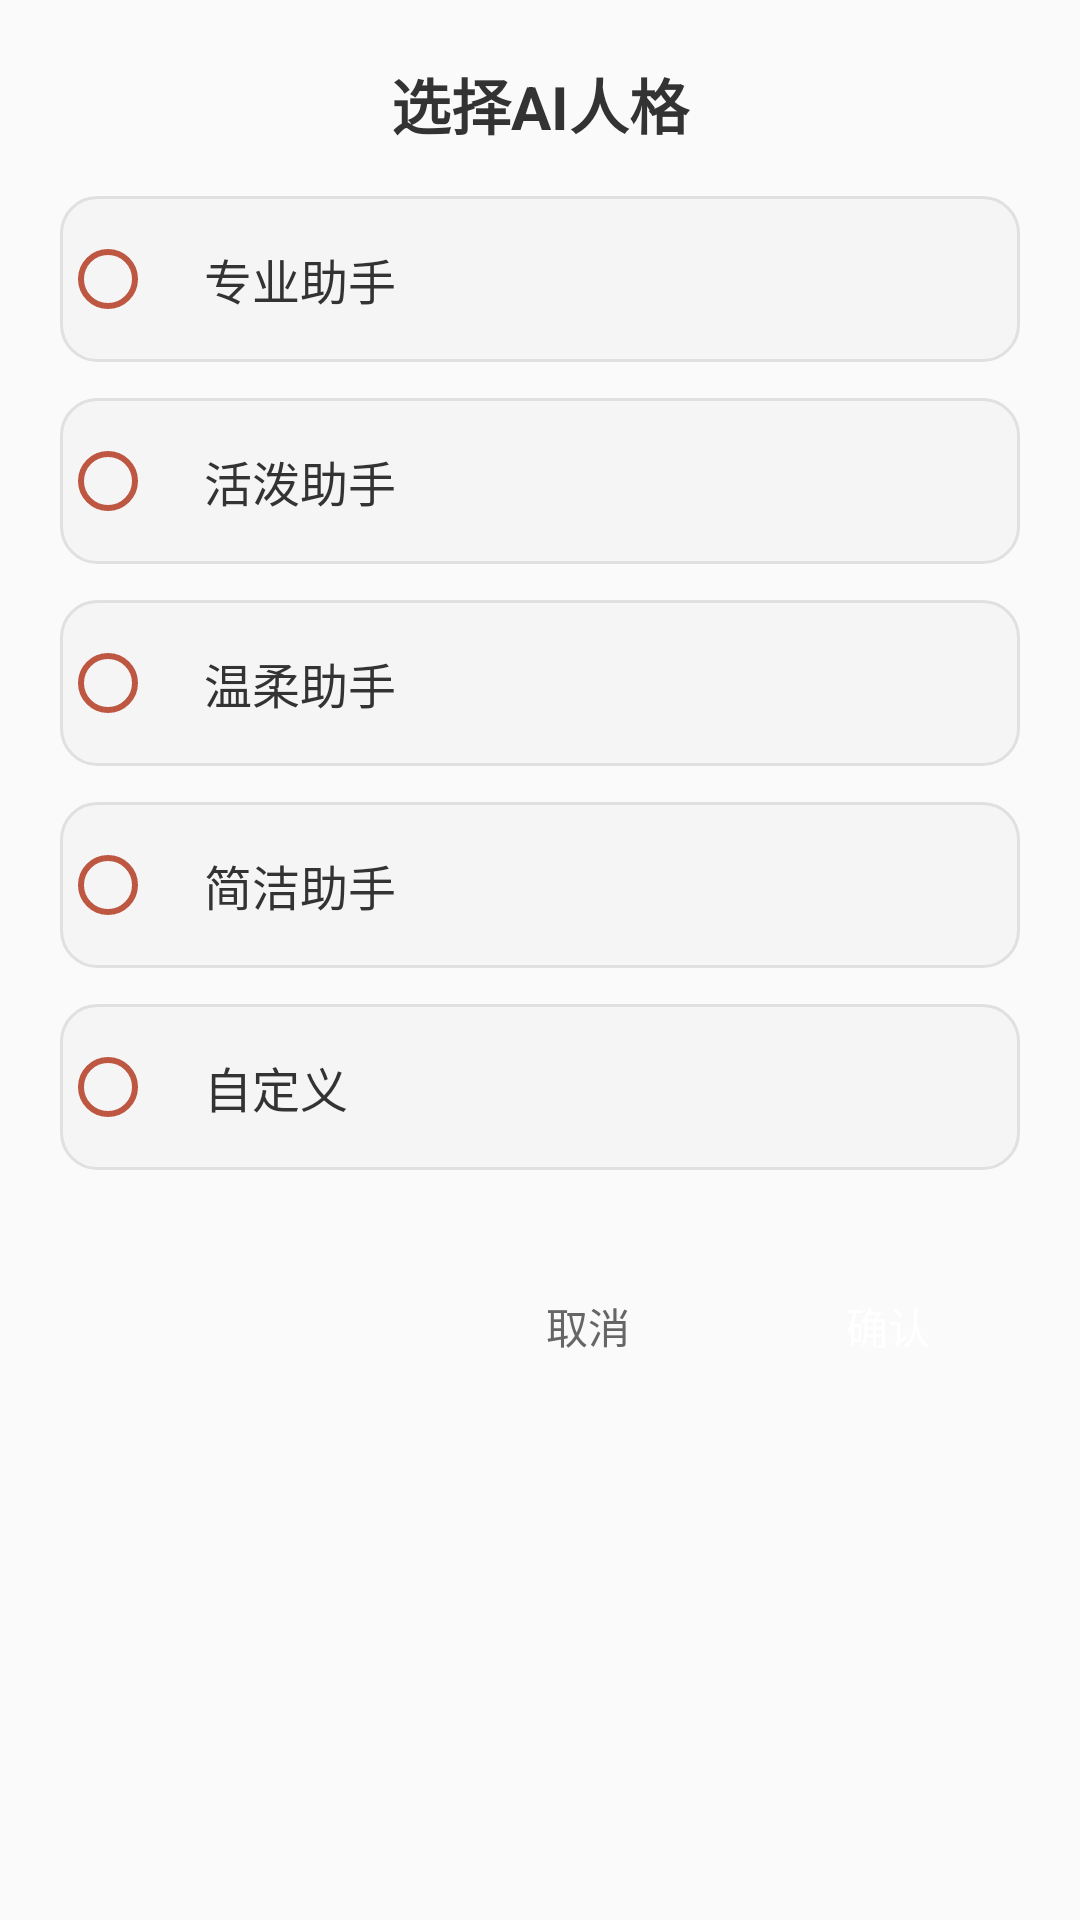

Produce the Android XML layout that renders to this screen, including the resource entries it uses.
<!-- AndroidManifest.xml: application theme AppTheme -->
<!-- res/layout/dialog_personality_selector.xml -->
<?xml version="1.0" encoding="utf-8"?>
<LinearLayout xmlns:android="http://schemas.android.com/apk/res/android"
    android:layout_width="match_parent"
    android:layout_height="wrap_content"
    android:orientation="vertical"
    android:padding="20dp">

    
    <TextView
        android:layout_width="match_parent"
        android:layout_height="wrap_content"
        android:text="@string/personality_selector_title"
        android:textSize="20sp"
        android:textStyle="bold"
        android:textColor="#333333"
        android:gravity="center"
        android:paddingBottom="16dp" />

    
    <RadioGroup
        android:id="@+id/personalityRadioGroup"
        android:layout_width="match_parent"
        android:layout_height="wrap_content"
        android:orientation="vertical">

        
        <RadioButton
            android:id="@+id/radioProfessional"
            android:layout_width="match_parent"
            android:layout_height="wrap_content"
            android:layout_marginBottom="12dp"
            android:padding="16dp"
            android:background="@drawable/bg_personality_item"
            android:text="专业助手"
            android:textSize="16sp"
            android:textColor="#333333"
            android:buttonTint="#BD5742" />

        
        <RadioButton
            android:id="@+id/radioLively"
            android:layout_width="match_parent"
            android:layout_height="wrap_content"
            android:layout_marginBottom="12dp"
            android:padding="16dp"
            android:background="@drawable/bg_personality_item"
            android:text="活泼助手"
            android:textSize="16sp"
            android:textColor="#333333"
            android:buttonTint="#BD5742" />

        
        <RadioButton
            android:id="@+id/radioGentle"
            android:layout_width="match_parent"
            android:layout_height="wrap_content"
            android:layout_marginBottom="12dp"
            android:padding="16dp"
            android:background="@drawable/bg_personality_item"
            android:text="温柔助手"
            android:textSize="16sp"
            android:textColor="#333333"
            android:buttonTint="#BD5742" />

        
        <RadioButton
            android:id="@+id/radioConcise"
            android:layout_width="match_parent"
            android:layout_height="wrap_content"
            android:layout_marginBottom="12dp"
            android:padding="16dp"
            android:background="@drawable/bg_personality_item"
            android:text="简洁助手"
            android:textSize="16sp"
            android:textColor="#333333"
            android:buttonTint="#BD5742" />

        
        <RadioButton
            android:id="@+id/radioCustom"
            android:layout_width="match_parent"
            android:layout_height="wrap_content"
            android:layout_marginBottom="12dp"
            android:padding="16dp"
            android:background="@drawable/bg_personality_item"
            android:text="自定义"
            android:textSize="16sp"
            android:textColor="#333333"
            android:buttonTint="#BD5742" />
    </RadioGroup>

    
    <Button
        android:id="@+id/btnEditCustomPrompt"
        android:layout_width="match_parent"
        android:layout_height="wrap_content"
        android:layout_marginTop="8dp"
        android:text="@string/personality_custom_button"
        android:textColor="#FFFFFF"
        android:background="@drawable/bg_rounded_button"
        android:visibility="gone" />

    
    <LinearLayout
        android:layout_width="match_parent"
        android:layout_height="wrap_content"
        android:orientation="horizontal"
        android:layout_marginTop="16dp"
        android:gravity="end">

        
        <Button
            android:id="@+id/btnCancel"
            android:layout_width="wrap_content"
            android:layout_height="wrap_content"
            android:layout_marginEnd="12dp"
            android:text="@string/personality_cancel"
            android:textColor="#666666"
            android:background="@android:color/transparent"
            android:paddingHorizontal="20dp"
            android:paddingVertical="10dp" />

        
        <Button
            android:id="@+id/btnConfirm"
            android:layout_width="wrap_content"
            android:layout_height="wrap_content"
            android:text="@string/personality_confirm"
            android:textColor="#FFFFFF"
            android:background="@drawable/bg_rounded_button"
            android:paddingHorizontal="24dp"
            android:paddingVertical="10dp" />
    </LinearLayout>

</LinearLayout>
<!-- resources referenced by this layout -->
<resources>
  <!-- drawable bg_personality_item (drawable) -->
  <?xml version="1.0" encoding="utf-8"?>
  <selector xmlns:android="http://schemas.android.com/apk/res/android">
      
      <item android:state_selected="true">
          <shape android:shape="rectangle">
              <solid android:color="#BD5742" />
              <corners android:radius="12dp" />
              <stroke
                  android:width="2dp"
                  android:color="#BD5742" />
          </shape>
      </item>
  
      
      <item android:state_pressed="true">
          <shape android:shape="rectangle">
              <solid android:color="#E8E8E8" />
              <corners android:radius="12dp" />
              <stroke
                  android:width="1dp"
                  android:color="#CCCCCC" />
          </shape>
      </item>
  
      
      <item>
          <shape android:shape="rectangle">
              <solid android:color="#F5F5F5" />
              <corners android:radius="12dp" />
              <stroke
                  android:width="1dp"
                  android:color="#E0E0E0" />
          </shape>
      </item>
  </selector>
  <string name="personality_cancel">取消</string>
  <string name="personality_confirm">确认</string>
  <string name="personality_custom_button">自定义</string>
  <string name="personality_selector_title">选择AI人格</string>
  <style name="AppTheme" parent="Theme.AppCompat.Light.NoActionBar">
          
          <item name="colorPrimary">@color/colorPrimary</item>
          <item name="colorPrimaryDark">@color/colorPrimaryDark</item>
          <item name="colorAccent">@color/colorAccent</item>
          <item name="android:windowBackground">@color/colorBackgroundLight</item>
          <item name="android:textColor">@color/colorTextDark</item>
          <item name="android:textColorSecondary">@color/colorTextSecondary</item>
          
          <item name="windowActionBar">false</item>
          <item name="windowNoTitle">true</item>
      </style>
  <color name="colorPrimary">#D84315</color>
  <color name="colorPrimaryDark">#BF360C</color>
  <color name="colorAccent">#FF4081</color>
  <color name="colorBackgroundLight">#FAFAFA</color>
  <color name="colorTextDark">#212121</color>
  <color name="colorTextSecondary">#757575</color>
</resources>
